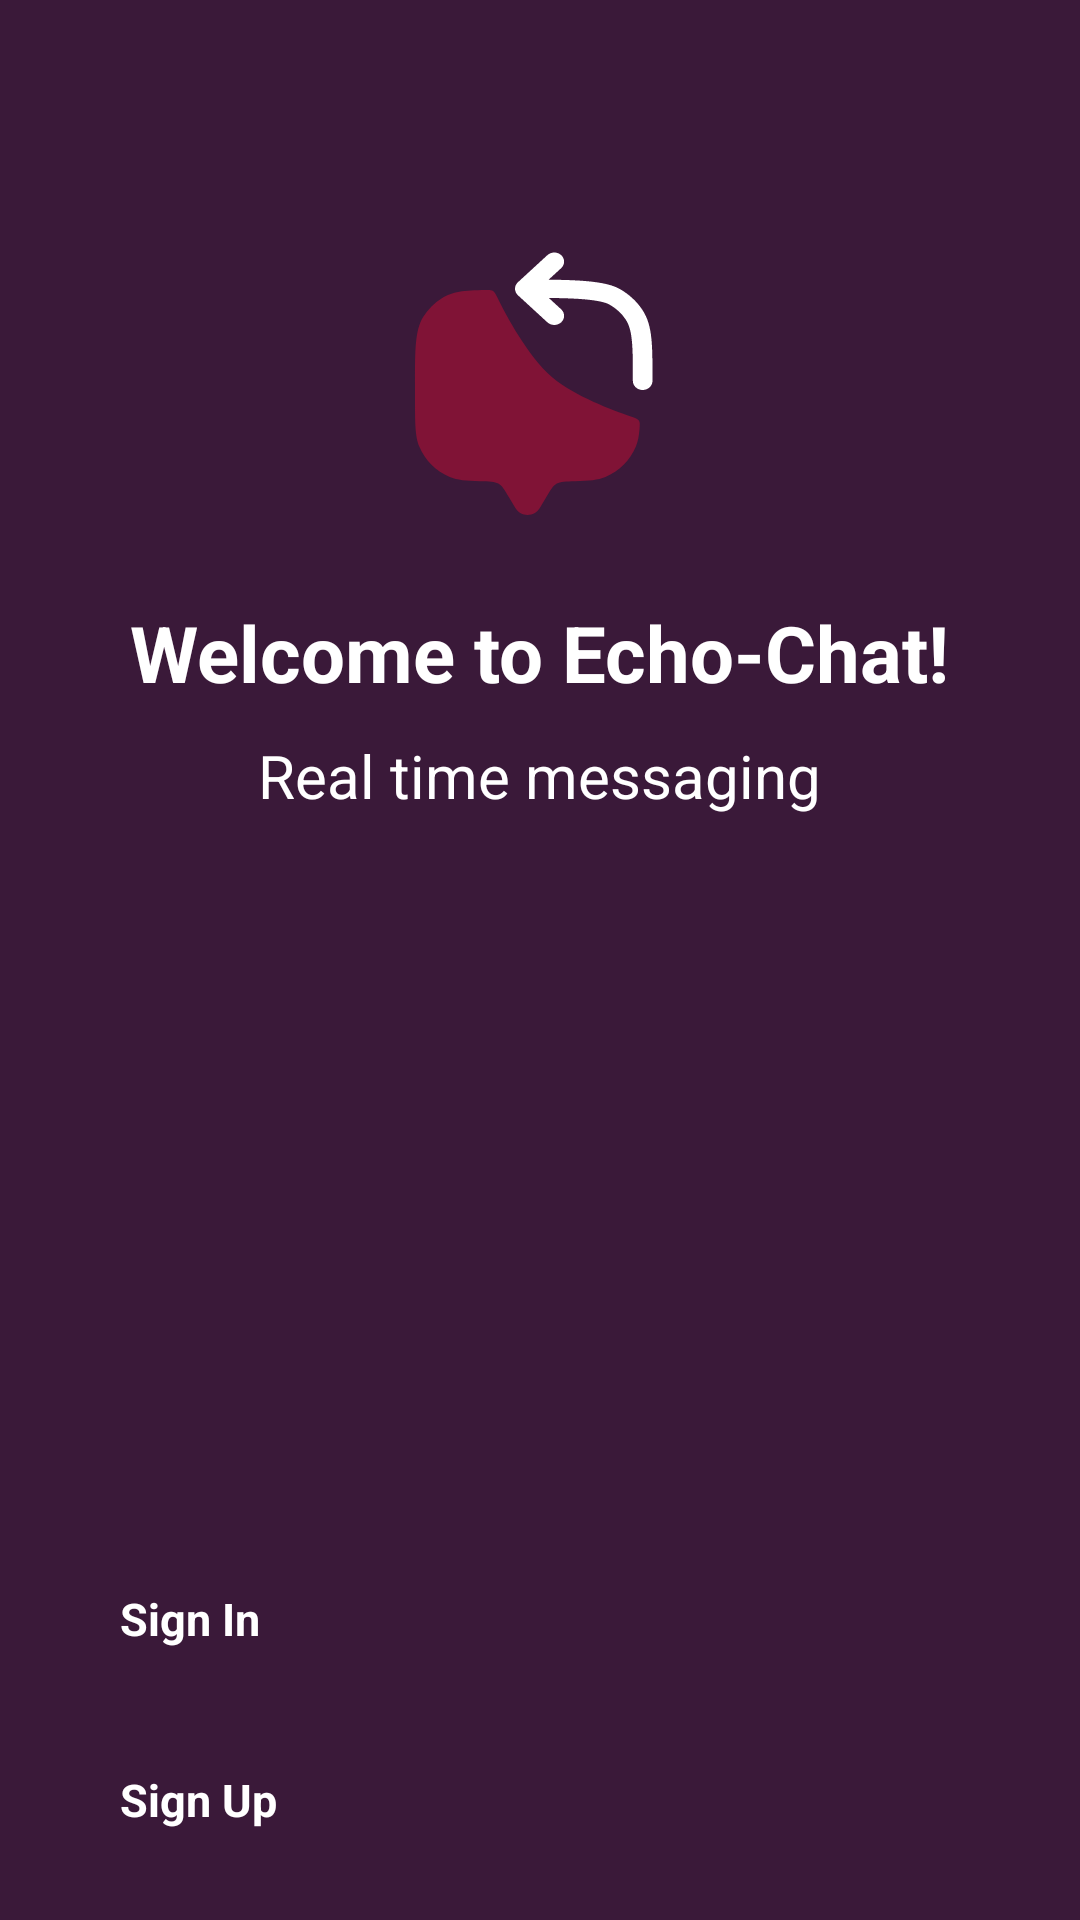

Here is an Android app screen rendered from its layout file. Give the layout XML and the strings, colors and styles it references.
<!-- AndroidManifest.xml: application theme Theme.Firebase -->
<!-- res/layout/activity_landing.xml -->
<?xml version="1.0" encoding="utf-8"?>
<RelativeLayout xmlns:android="http://schemas.android.com/apk/res/android"
    xmlns:tools="http://schemas.android.com/tools"
    android:layout_width="match_parent"
    android:layout_height="match_parent"
    android:background="#3A1939"
    tools:context=".View.Activity.LandingActivity">

    <ImageView
        android:id="@+id/logoImageView"
        android:layout_width="100dp"
        android:layout_height="100dp"
        android:layout_centerHorizontal="true"
        android:layout_marginTop="80dp"
        android:src="@drawable/chat_square_arrow_svgrepo_com"
        android:contentDescription="@string/app_name" />


    <TextView
        android:id="@+id/welcomeTextView"
        android:layout_width="wrap_content"
        android:layout_height="wrap_content"
        android:layout_below="@id/logoImageView"
        android:layout_centerHorizontal="true"
        android:layout_marginTop="20dp"
        android:text="@string/welcome_message"
        android:textSize="26sp"
        android:textStyle="bold"
        android:textColor="@color/white" />

    <TextView
        android:id="@+id/realTimeMessagingTextView"
        android:layout_width="wrap_content"
        android:layout_height="wrap_content"
        android:layout_below="@id/welcomeTextView"
        android:layout_centerHorizontal="true"
        android:layout_marginTop="10dp"
        android:text="Real time messaging"
        android:textSize="20sp"
        android:textColor="@color/white" />


    <LinearLayout
        android:id="@+id/buttonContainer"
        android:layout_width="match_parent"
        android:layout_height="wrap_content"
        android:layout_alignParentBottom="true"
        android:layout_centerHorizontal="true"
        android:layout_marginBottom="20dp"
        android:orientation="vertical"
        android:gravity="center">


        <Button
            android:id="@+id/signInButton"
            android:layout_width="300dp"
            android:layout_height="wrap_content"
            android:layout_marginHorizontal="20dp"
            android:layout_marginBottom="10dp"
            android:backgroundTint="#80133C"
            android:padding="10dp"
            android:text="@string/sign_in"
            android:textColor="@color/white"
            android:textSize="15sp"
            android:textStyle="bold" />

        <Button
            android:id="@+id/signUpButton"
            android:layout_width="300dp"
            android:layout_height="wrap_content"
            android:layout_marginHorizontal="20dp"
            android:layout_marginTop="10dp"
            android:backgroundTint="#80133C"
            android:padding="10dp"
            android:text="@string/sign_up"
            android:textColor="@color/white"
            android:textSize="15sp"
            android:textStyle="bold" />
    </LinearLayout>
</RelativeLayout>
<!-- resources referenced by this layout -->
<resources>
  <!-- drawable chat_square_arrow_svgrepo_com (drawable) -->
  <vector xmlns:android="http://schemas.android.com/apk/res/android"
      android:width="800dp"
      android:height="800dp"
      android:viewportWidth="24"
      android:viewportHeight="24">
    <path
        android:pathData="M11.985,21.449L12.474,20.625C12.852,19.985 13.042,19.666 13.346,19.489C13.65,19.312 14.033,19.305 14.799,19.292C15.929,19.273 16.639,19.204 17.233,18.957C18.337,18.501 19.213,17.625 19.67,16.522C19.832,16.131 19.918,15.692 19.963,15.116C19.99,14.762 20.004,14.585 19.91,14.442C19.815,14.299 19.634,14.237 19.272,14.115C17.864,13.64 14.752,12.481 13,11C11.02,9.326 9.246,5.946 8.582,4.586C8.44,4.296 8.369,4.151 8.246,4.075C8.123,3.999 7.966,4.001 7.654,4.004C5.846,4.026 5.017,4.131 4.15,4.662C3.544,5.033 3.035,5.542 2.664,6.148C2,7.23 2,8.703 2,11.649V12.55C2,14.646 2,15.695 2.343,16.522C2.8,17.625 3.677,18.501 4.78,18.957C5.375,19.204 6.084,19.273 7.214,19.292C7.98,19.305 8.363,19.312 8.667,19.489C8.972,19.666 9.161,19.985 9.54,20.625L10.028,21.449C10.463,22.184 11.55,22.184 11.985,21.449Z"
        android:fillColor="#801336"/>
    <path
        android:pathData="M13.702,1.217C14.007,1.505 14.004,1.968 13.695,2.252L12.693,3.173C13.565,3.182 14.403,3.201 15.16,3.249C15.811,3.29 16.42,3.353 16.951,3.451C17.471,3.547 17.972,3.688 18.37,3.912C19.11,4.329 19.733,4.901 20.187,5.583C20.625,6.239 20.817,6.981 20.91,7.875C21,8.75 21,9.844 21,11.23V11.269C21,11.672 20.648,12 20.214,12C19.78,12 19.429,11.672 19.429,11.269C19.429,9.835 19.428,8.812 19.345,8.015C19.264,7.23 19.109,6.741 18.852,6.355C18.529,5.87 18.085,5.462 17.556,5.164C17.388,5.068 17.094,4.969 16.644,4.886C16.205,4.805 15.67,4.748 15.054,4.709C14.342,4.664 13.548,4.645 12.706,4.637L13.695,5.546C14.004,5.83 14.007,6.293 13.702,6.581C13.397,6.868 12.899,6.871 12.591,6.587L10.234,4.42C10.084,4.282 10,4.095 10,3.899C10,3.703 10.084,3.516 10.234,3.379L12.591,1.211C12.899,0.927 13.397,0.93 13.702,1.217Z"
        android:fillColor="#ffff"
        android:fillType="evenOdd"/>
  </vector>
  <string name="app_name">Echo-Chat</string>
  <string name="sign_in">Sign In</string>
  <string name="sign_up">Sign Up</string>
  <string name="welcome_message">Welcome to Echo-Chat!</string>
  <style name="Theme.Firebase" parent="Theme.MaterialComponents.DayNight.NoActionBar">
          
          <item name="colorPrimary">@color/purple_200</item>
          <item name="colorPrimaryVariant">@color/purple_700</item>
          <item name="colorOnPrimary">@color/black</item>
          
          <item name="colorSecondary">@color/teal_200</item>
          <item name="colorSecondaryVariant">@color/teal_200</item>
          <item name="colorOnSecondary">@color/black</item>
          
          <item name="android:statusBarColor">@android:color/transparent</item>
          
      </style>
  <!-- not gathered from this repository: default colours our renderer supplied (Android Studio template values) -->
  <color name="purple_200">#FFBB86FC</color>
  <color name="purple_700">#FF3700B3</color>
  <color name="teal_200">#FF03DAC5</color>
  <color name="black">#FF000000</color>
  <color name="white">#FFFFFFFF</color>
</resources>
